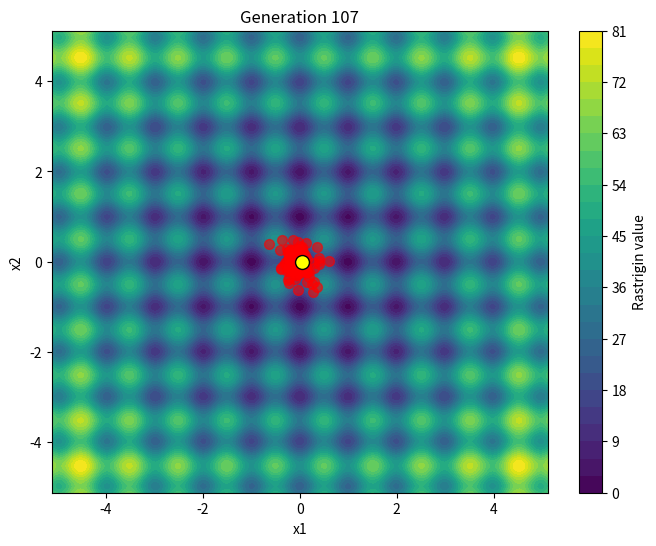

Write the Python code that produced this figure. (Note: this script raises an exception after producing the figure.)
import numpy as np
import matplotlib.pyplot as plt
import matplotlib.animation as animation
import seaborn as sns

def rastrigin_2D(X, A=10):
    return A*2 + np.sum(X**2 - A*np.cos(2*np.pi*X), axis=-1)

def fitness(X):
    return -rastrigin_2D(X)

x1 = np.linspace(-5.12, 5.12, 400)
x2 = np.linspace(-5.12, 5.12, 400)
X, Y = np.meshgrid(x1, x2)
data = np.vstack([X.ravel(), Y.ravel()]).T
Z = rastrigin_2D(data).reshape(X.shape)

# Hyperparams
N = 100
max_generations = 200
mutation_strength = 0.2

population = np.random.uniform(-5.12, 5.12, size=(N, 2))
best_solution_over_time = []
populations_over_time = []

for gen in range(max_generations):
    fitness_values = fitness(population)
    
    # Track best individual
    best_index = np.argmax(fitness_values)
    best_solution_over_time.append(population[best_index].copy())
    populations_over_time.append(population.copy())
    
    new_population = np.zeros_like(population)
    
    for i in range(N):
        # Tournament selection
        indices1 = np.random.choice(N, 3, replace=False)
        parent1 = population[indices1[np.argmax(fitness_values[indices1])]]
        
        indices2 = np.random.choice(N, 3, replace=False)
        parent2 = population[indices2[np.argmax(fitness_values[indices2])]]
        
        # Crossover
        alpha = np.random.rand()
        child = alpha * parent1 + (1 - alpha) * parent2
        
        # Mutation
        child += np.random.normal(0, mutation_strength, size=2)
        new_population[i] = child
    
    population = new_population.copy()

final_fitness_values = fitness(population)
best_index = np.argmax(final_fitness_values)
best_individual = population[best_index]

print("Best individual (x1, x2):", best_individual)
print("Negated fitness:", final_fitness_values[best_index])
print("Rastrigin value:", rastrigin_2D(best_individual.reshape(1,2))[0])
print("Composing video...")

fig, ax = plt.subplots(figsize=(8,6))
contour = ax.contourf(X, Y, Z, levels=30, cmap="viridis")
scatter = ax.scatter([], [], color="red", s=50, alpha=0.6)
best_dot = ax.scatter([], [], color="yellow", s=100, edgecolor="black")
ax.set_xlabel("x1")
ax.set_ylabel("x2")
fig.colorbar(contour, ax=ax, label="Rastrigin value")

def init():
    scatter.set_offsets(np.empty((0,2)))
    best_dot.set_offsets(np.empty((0,2)))
    return scatter, best_dot

def update(frame):
    pop = populations_over_time[frame]
    best = best_solution_over_time[frame]
    scatter.set_offsets(pop)
    best_dot.set_offsets(best.reshape(1,2))
    ax.set_title(f"Generation {frame}")
    return scatter, best_dot

ani = animation.FuncAnimation(
    fig, update, frames=len(populations_over_time),
    init_func=init, blit=True, interval=100
)

ani.save("population_evolution.mp4", writer="ffmpeg", fps=10)
plt.close(fig)
print("Animation saved as population_evolution.mp4")
